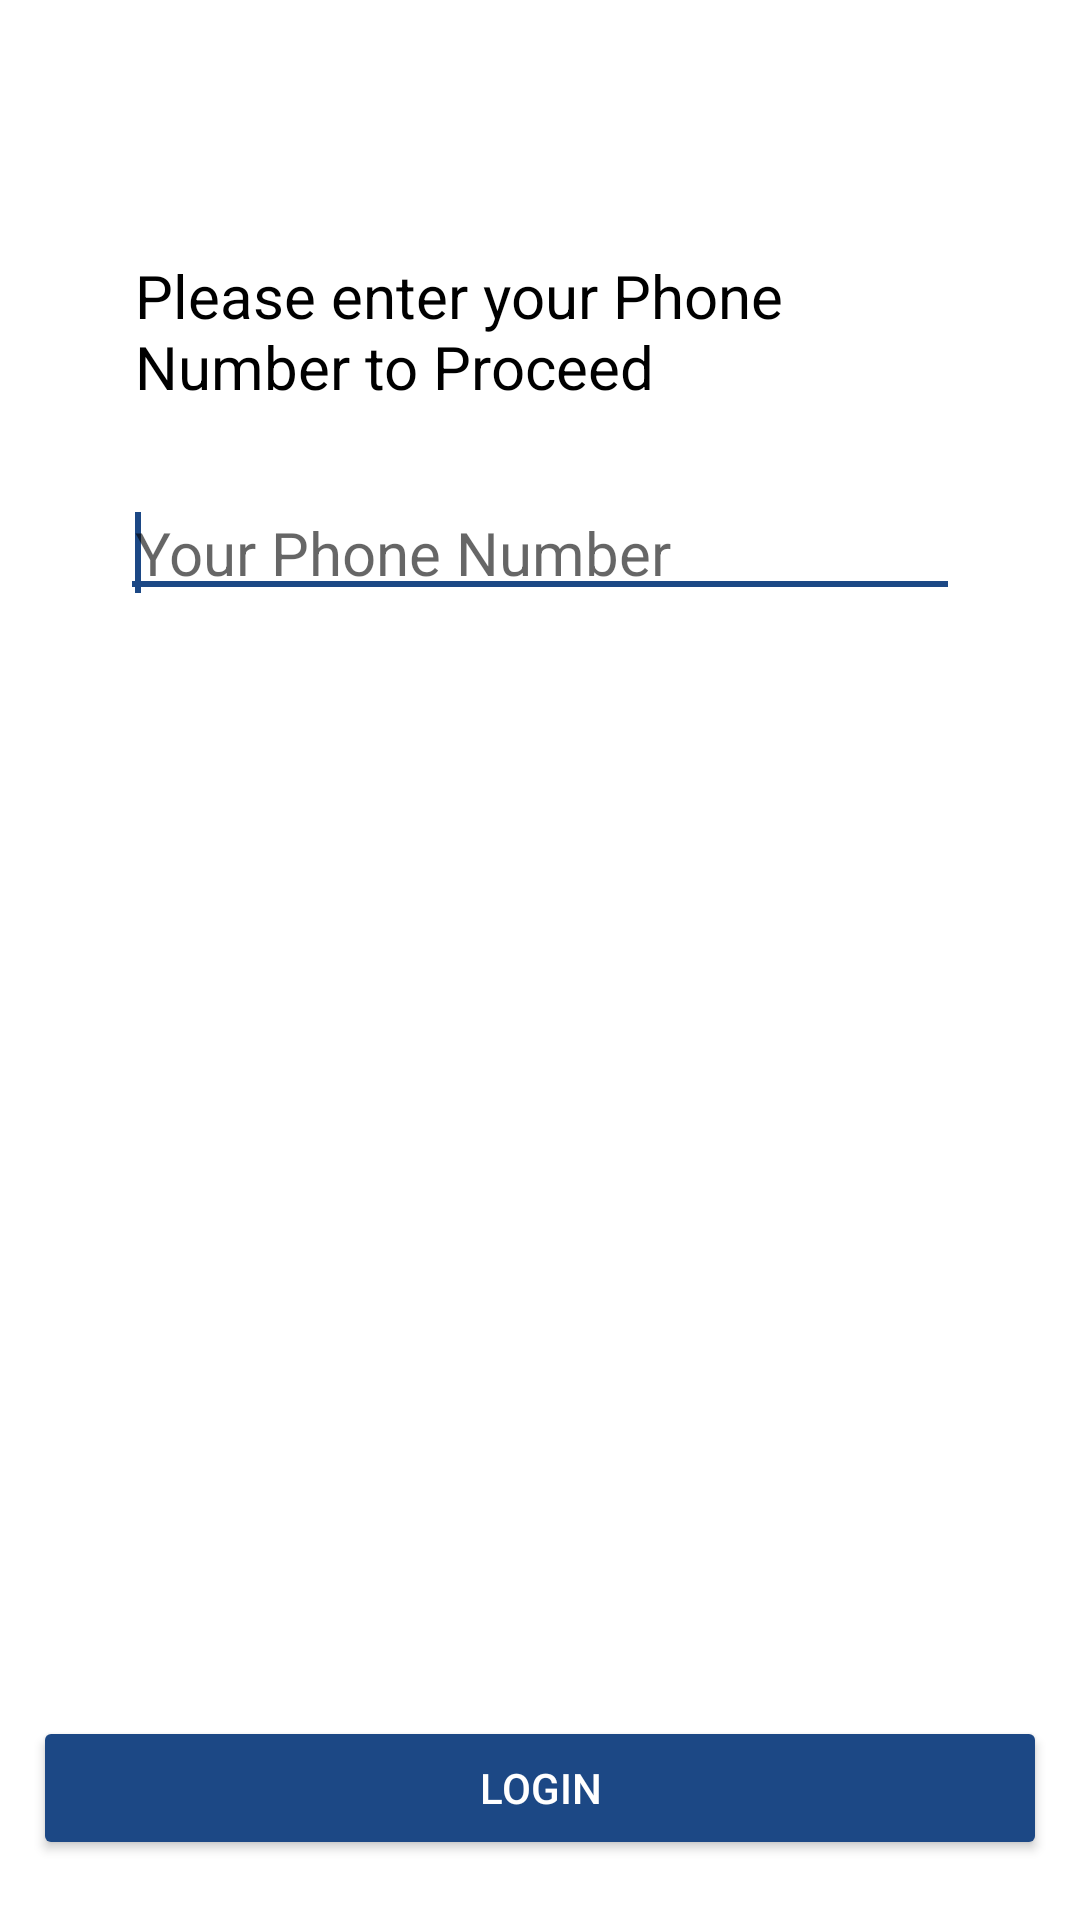

Layout XML and referenced resources for this Android screen:
<!-- AndroidManifest.xml: application theme AppTheme -->
<!-- res/layout/activity_login.xml -->
<?xml version="1.0" encoding="utf-8"?>
<RelativeLayout xmlns:android="http://schemas.android.com/apk/res/android"
    xmlns:app="http://schemas.android.com/apk/res-auto"
    xmlns:tools="http://schemas.android.com/tools"
    android:layout_width="match_parent"
    android:layout_height="match_parent"
    android:background="@color/backgroundColor"
    tools:context=".Activity.Login.Login">


    <ScrollView
        android:layout_width="wrap_content"
        android:layout_height="wrap_content">

        <RelativeLayout
            android:layout_width="wrap_content"
            android:layout_height="wrap_content"
            android:layout_margin="40dp">

            <TextView
                android:id="@+id/employeeLoginMessage"
                android:layout_width="match_parent"
                android:layout_height="wrap_content"
                android:layout_alignParentStart="true"
                android:layout_alignParentTop="true"
                android:layout_marginTop="40dp"
                android:padding="@dimen/normal_padding"
                android:text="Please enter your Phone Number to Proceed"
                android:textColor="#000000"
                android:textSize="@dimen/h4_text_size" />

            <EditText
                android:id="@+id/phoneNumberInput"
                android:layout_width="match_parent"
                android:layout_height="wrap_content"
                android:layout_below="@+id/employeeLoginMessage"
                android:layout_alignStart="@+id/employeeLoginMessage"
                android:layout_marginTop="25dp"
                android:hint="Your Phone Number"
                android:inputType="number"
                android:maxLength="10"
                android:padding="@dimen/normal_padding"
                android:singleLine="true"
                android:textColor="#000000"
                android:textSize="@dimen/h4_text_size">

                <requestFocus />
            </EditText>
        </RelativeLayout>
    </ScrollView>

    <Button
        android:id="@+id/loginBtn"
        android:layout_width="338dp"
        android:layout_height="wrap_content"
        android:layout_alignParentBottom="true"
        android:layout_centerHorizontal="true"
        android:layout_marginBottom="20dp"
        android:backgroundTint="@color/colorPrimaryDark"
        android:enabled="true"
        android:onClick="login"
        android:text="@string/login"
        android:textColor="#ffffff"
        app:cornerRadius="10dp" />

</RelativeLayout>
<!-- resources referenced by this layout -->
<resources>
  <color name="backgroundColor">#FFFFFF</color>
  <color name="colorPrimaryDark">#1c4885</color>
  <dimen name="h4_text_size">20sp</dimen>
  <dimen name="normal_padding">5dp</dimen>
  <string name="login">Login</string>
  <style name="AppTheme" parent="Theme.MaterialComponents.Light.NoActionBar">
          
          <item name="colorPrimary">@color/colorPrimary</item>
          <item name="colorPrimaryDark">@color/colorPrimaryDark</item>
          <item name="colorAccent">@color/colorAccent</item>
      </style>
  <color name="colorPrimary">#EBEFF2</color>
  <color name="colorAccent">#1c4885</color>
</resources>
